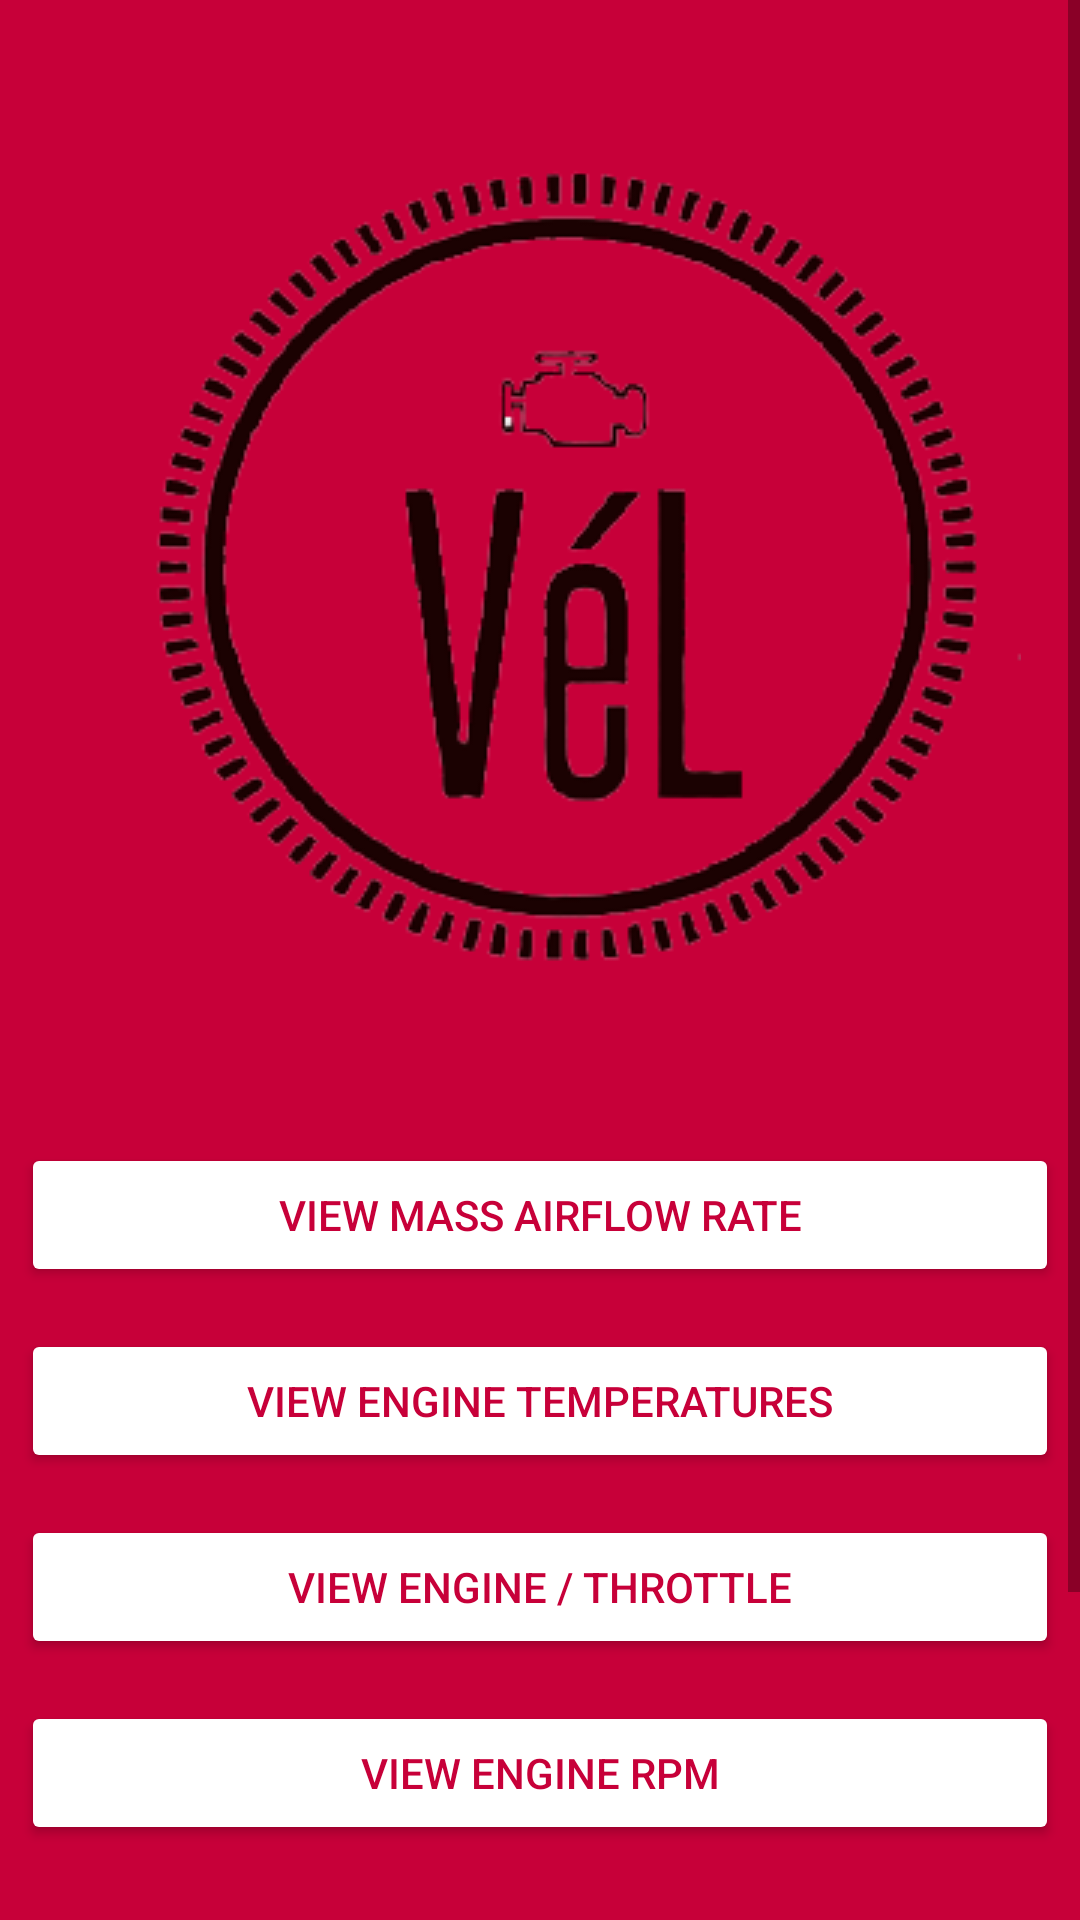

Write the Android layout XML for this screen, with the resource values it uses.
<!-- AndroidManifest.xml: application theme Theme.AppCompat.Light -->
<!-- res/layout/activity_data_display.xml -->
<?xml version="1.0" encoding="utf-8"?>
<ScrollView
    xmlns:android="http://schemas.android.com/apk/res/android"
    xmlns:tools="http://schemas.android.com/tools"
    android:layout_width="match_parent"
    android:layout_height="wrap_content"
    android:orientation="vertical"
    android:background="#c70039">

    <android.support.v7.widget.LinearLayoutCompat
        xmlns:android="http://schemas.android.com/apk/res/android"
        xmlns:tools="http://schemas.android.com/tools"
        android:layout_width="match_parent"
        android:layout_height="wrap_content"
        android:paddingBottom="150dp"
        android:orientation="vertical"
        android:background="#c70039"
        tools:context=".DataDisplay">

        <ImageView
            android:id="@+id/vel"
            android:layout_width="wrap_content"
            android:layout_height="wrap_content"
            android:layout_gravity="center"
            android:contentDescription="@string/imagedesc"
            android:paddingBottom="40sp"
            android:paddingStart="20sp"
            android:paddingEnd="0dp"
            android:paddingTop="50sp"
            android:src="@drawable/vel">
        </ImageView>

        <Button
            android:id="@+id/mass_air"
            android:layout_width="match_parent"
            android:layout_height="wrap_content"
            android:layout_gravity="center_horizontal"
            android:layout_margin="7dp"
            android:backgroundTint="#FFFFFF"
            android:text="@string/mass_air"
            android:textColor="#c70039">
        </Button>

        <Button
            android:id="@+id/engine_temps"
            android:layout_width="match_parent"
            android:layout_height="wrap_content"
            android:layout_gravity="center_horizontal"
            android:layout_margin="7dp"
            android:backgroundTint="#FFFFFF"
            android:text="@string/temp_specs"
            android:textColor="#c70039">
        </Button>

        <Button
            android:id="@+id/engine_throttle"
            android:layout_width="match_parent"
            android:layout_height="wrap_content"
            android:layout_gravity="center_horizontal"
            android:layout_margin="7dp"
            android:backgroundTint="#FFFFFF"
            android:text="@string/throttle_load"
            android:textColor="#c70039">
        </Button>

        <Button
            android:id="@+id/RPM"
            android:layout_width="match_parent"
            android:layout_height="wrap_content"
            android:layout_gravity="center_horizontal"
            android:layout_margin="7dp"
            android:backgroundTint="#FFFFFF"
            android:text="@string/RPM"
            android:textColor="#c70039">
        </Button>

    </android.support.v7.widget.LinearLayoutCompat>
</ScrollView>
<!-- resources referenced by this layout -->
<resources>
  <!-- drawable vel: png bitmap (drawable, 44737 bytes) -->
  <string name="RPM">View Engine RPM</string>
  <string name="imagedesc">Application Logo</string>
  <string name="mass_air">View Mass Airflow Rate</string>
  <string name="temp_specs">View Engine Temperatures</string>
  <string name="throttle_load">View Engine / Throttle</string>
</resources>
